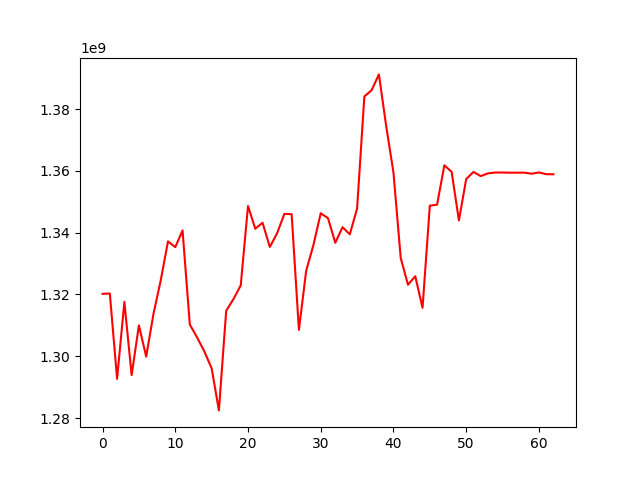

The file beside this chart, header and first rows:
, 0
0, 1320204031
1, 1320324266
2, 1292688322
3, 1317598781
4, 1293891155
5, 1310018830
6, 1299896350
7, 1313679254
8, 1324575129
9, 1337189906
10, 1335317040
11, 1340736841
12, 1310278547
13, 1306091603
14, 1301579186
15, 1296107096
16, 1282483205
17, 1314735276
18, 1318518732
19, 1322931183
20, 1348660627
21, 1341286409
22, 1343227571
23, 1335387597
24, 1339798609
25, 1346086277
26, 1346002967
27, 1308556929
28, 1327694471
29, 1336051250
30, 1346304036
31, 1344697456
32, 1336750031
33, 1341778104
34, 1339471282
35, 1347811790
36, 1384098778
37, 1386133365
38, 1391240660
39, 1374506170
40, 1359516494
41, 1331789742
42, 1323160989
43, 1325904317
44, 1315688073
45, 1348733480
46, 1349081962
47, 1361823992
48, 1359693283
49, 1343978639
50, 1357352273
51, 1359683431
52, 1358323773
53, 1359208565
54, 1359485362
55, 1359482861
56, 1359428848
57, 1359428848
58, 1359431968
59, 1359094910
... 3 more rows
